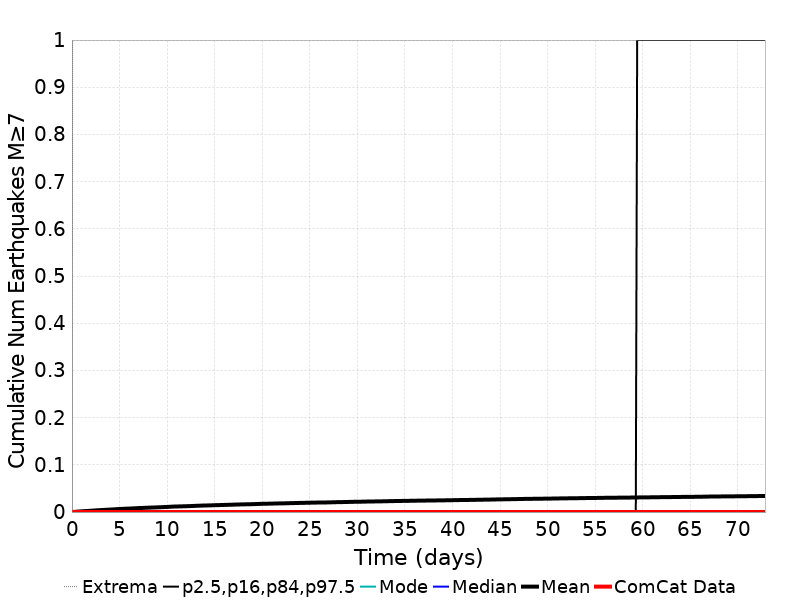

Values plotted in this chart, from the file beside it:
Time (days), ComCat Data, Simulation Mean, Simulation Median, Simulation Mode, Simulation Minimum, Simulation Maximum, 2.5 %-ile, 16 %-ile, 84 %-ile, 97.5 %-ile
0.0, 0.0, 0.0, 0.0, 0.0, 0.0, 0.0, 0.0, 0.0, 0.0, 0.0
0.146, 0.0, 2.8E-4, 0.0, 0.0, 0.0, 2.0, 0.0, 0.0, 0.0, 0.0
0.292, 0.0, 4.4E-4, 0.0, 0.0, 0.0, 2.0, 0.0, 0.0, 0.0, 0.0
0.4379, 0.0, 6.9E-4, 0.0, 0.0, 0.0, 2.0, 0.0, 0.0, 0.0, 0.0
0.5839, 0.0, 0.001, 0.0, 0.0, 0.0, 2.0, 0.0, 0.0, 0.0, 0.0
0.7299, 0.0, 0.00118, 0.0, 0.0, 0.0, 3.0, 0.0, 0.0, 0.0, 0.0
0.8759, 0.0, 0.00137, 0.0, 0.0, 0.0, 3.0, 0.0, 0.0, 0.0, 0.0
1.022, 0.0, 0.00155, 0.0, 0.0, 0.0, 3.0, 0.0, 0.0, 0.0, 0.0
1.168, 0.0, 0.00182, 0.0, 0.0, 0.0, 4.0, 0.0, 0.0, 0.0, 0.0
1.314, 0.0, 0.00197, 0.0, 0.0, 0.0, 4.0, 0.0, 0.0, 0.0, 0.0
1.46, 0.0, 0.00213, 0.0, 0.0, 0.0, 4.0, 0.0, 0.0, 0.0, 0.0
1.606, 0.0, 0.00226, 0.0, 0.0, 0.0, 4.0, 0.0, 0.0, 0.0, 0.0
1.752, 0.0, 0.0025, 0.0, 0.0, 0.0, 4.0, 0.0, 0.0, 0.0, 0.0
1.898, 0.0, 0.00265, 0.0, 0.0, 0.0, 4.0, 0.0, 0.0, 0.0, 0.0
2.044, 0.0, 0.00288, 0.0, 0.0, 0.0, 4.0, 0.0, 0.0, 0.0, 0.0
2.19, 0.0, 0.00314, 0.0, 0.0, 0.0, 4.0, 0.0, 0.0, 0.0, 0.0
2.336, 0.0, 0.00325, 0.0, 0.0, 0.0, 4.0, 0.0, 0.0, 0.0, 0.0
2.482, 0.0, 0.00347, 0.0, 0.0, 0.0, 4.0, 0.0, 0.0, 0.0, 0.0
2.628, 0.0, 0.00376, 0.0, 0.0, 0.0, 4.0, 0.0, 0.0, 0.0, 0.0
2.774, 0.0, 0.00394, 0.0, 0.0, 0.0, 4.0, 0.0, 0.0, 0.0, 0.0
2.92, 0.0, 0.00407, 0.0, 0.0, 0.0, 4.0, 0.0, 0.0, 0.0, 0.0
3.066, 0.0, 0.00421, 0.0, 0.0, 0.0, 4.0, 0.0, 0.0, 0.0, 0.0
3.212, 0.0, 0.00442, 0.0, 0.0, 0.0, 4.0, 0.0, 0.0, 0.0, 0.0
3.358, 0.0, 0.00457, 0.0, 0.0, 0.0, 4.0, 0.0, 0.0, 0.0, 0.0
3.504, 0.0, 0.00469, 0.0, 0.0, 0.0, 4.0, 0.0, 0.0, 0.0, 0.0
3.65, 0.0, 0.00487, 0.0, 0.0, 0.0, 4.0, 0.0, 0.0, 0.0, 0.0
3.796, 0.0, 0.00509, 0.0, 0.0, 0.0, 4.0, 0.0, 0.0, 0.0, 0.0
3.941, 0.0, 0.00523, 0.0, 0.0, 0.0, 4.0, 0.0, 0.0, 0.0, 0.0
4.087, 0.0, 0.00534, 0.0, 0.0, 0.0, 4.0, 0.0, 0.0, 0.0, 0.0
4.233, 0.0, 0.00553, 0.0, 0.0, 0.0, 4.0, 0.0, 0.0, 0.0, 0.0
4.379, 0.0, 0.00573, 0.0, 0.0, 0.0, 4.0, 0.0, 0.0, 0.0, 0.0
4.525, 0.0, 0.00593, 0.0, 0.0, 0.0, 4.0, 0.0, 0.0, 0.0, 0.0
4.671, 0.0, 0.00614, 0.0, 0.0, 0.0, 4.0, 0.0, 0.0, 0.0, 0.0
4.817, 0.0, 0.00631, 0.0, 0.0, 0.0, 4.0, 0.0, 0.0, 0.0, 0.0
4.963, 0.0, 0.00643, 0.0, 0.0, 0.0, 5.0, 0.0, 0.0, 0.0, 0.0
5.109, 0.0, 0.00659, 0.0, 0.0, 0.0, 5.0, 0.0, 0.0, 0.0, 0.0
5.255, 0.0, 0.00671, 0.0, 0.0, 0.0, 5.0, 0.0, 0.0, 0.0, 0.0
5.401, 0.0, 0.0068, 0.0, 0.0, 0.0, 5.0, 0.0, 0.0, 0.0, 0.0
5.547, 0.0, 0.00702, 0.0, 0.0, 0.0, 5.0, 0.0, 0.0, 0.0, 0.0
5.693, 0.0, 0.00718, 0.0, 0.0, 0.0, 5.0, 0.0, 0.0, 0.0, 0.0
5.839, 0.0, 0.00729, 0.0, 0.0, 0.0, 5.0, 0.0, 0.0, 0.0, 0.0
5.985, 0.0, 0.00738, 0.0, 0.0, 0.0, 5.0, 0.0, 0.0, 0.0, 0.0
6.131, 0.0, 0.00749, 0.0, 0.0, 0.0, 5.0, 0.0, 0.0, 0.0, 0.0
6.277, 0.0, 0.00766, 0.0, 0.0, 0.0, 5.0, 0.0, 0.0, 0.0, 0.0
6.423, 0.0, 0.00781, 0.0, 0.0, 0.0, 5.0, 0.0, 0.0, 0.0, 0.0
6.569, 0.0, 0.008, 0.0, 0.0, 0.0, 5.0, 0.0, 0.0, 0.0, 0.0
6.715, 0.0, 0.00811, 0.0, 0.0, 0.0, 5.0, 0.0, 0.0, 0.0, 0.0
6.861, 0.0, 0.00827, 0.0, 0.0, 0.0, 5.0, 0.0, 0.0, 0.0, 0.0
7.007, 0.0, 0.00843, 0.0, 0.0, 0.0, 5.0, 0.0, 0.0, 0.0, 0.0
7.153, 0.0, 0.00856, 0.0, 0.0, 0.0, 5.0, 0.0, 0.0, 0.0, 0.0
7.299, 0.0, 0.00867, 0.0, 0.0, 0.0, 5.0, 0.0, 0.0, 0.0, 0.0
7.445, 0.0, 0.00874, 0.0, 0.0, 0.0, 5.0, 0.0, 0.0, 0.0, 0.0
7.591, 0.0, 0.00889, 0.0, 0.0, 0.0, 5.0, 0.0, 0.0, 0.0, 0.0
7.737, 0.0, 0.00908, 0.0, 0.0, 0.0, 5.0, 0.0, 0.0, 0.0, 0.0
7.883, 0.0, 0.00917, 0.0, 0.0, 0.0, 6.0, 0.0, 0.0, 0.0, 0.0
8.029, 0.0, 0.00928, 0.0, 0.0, 0.0, 6.0, 0.0, 0.0, 0.0, 0.0
8.175, 0.0, 0.00941, 0.0, 0.0, 0.0, 6.0, 0.0, 0.0, 0.0, 0.0
8.321, 0.0, 0.00952, 0.0, 0.0, 0.0, 6.0, 0.0, 0.0, 0.0, 0.0
8.467, 0.0, 0.00969, 0.0, 0.0, 0.0, 6.0, 0.0, 0.0, 0.0, 0.0
8.613, 0.0, 0.00977, 0.0, 0.0, 0.0, 6.0, 0.0, 0.0, 0.0, 0.0
... 440 more rows
